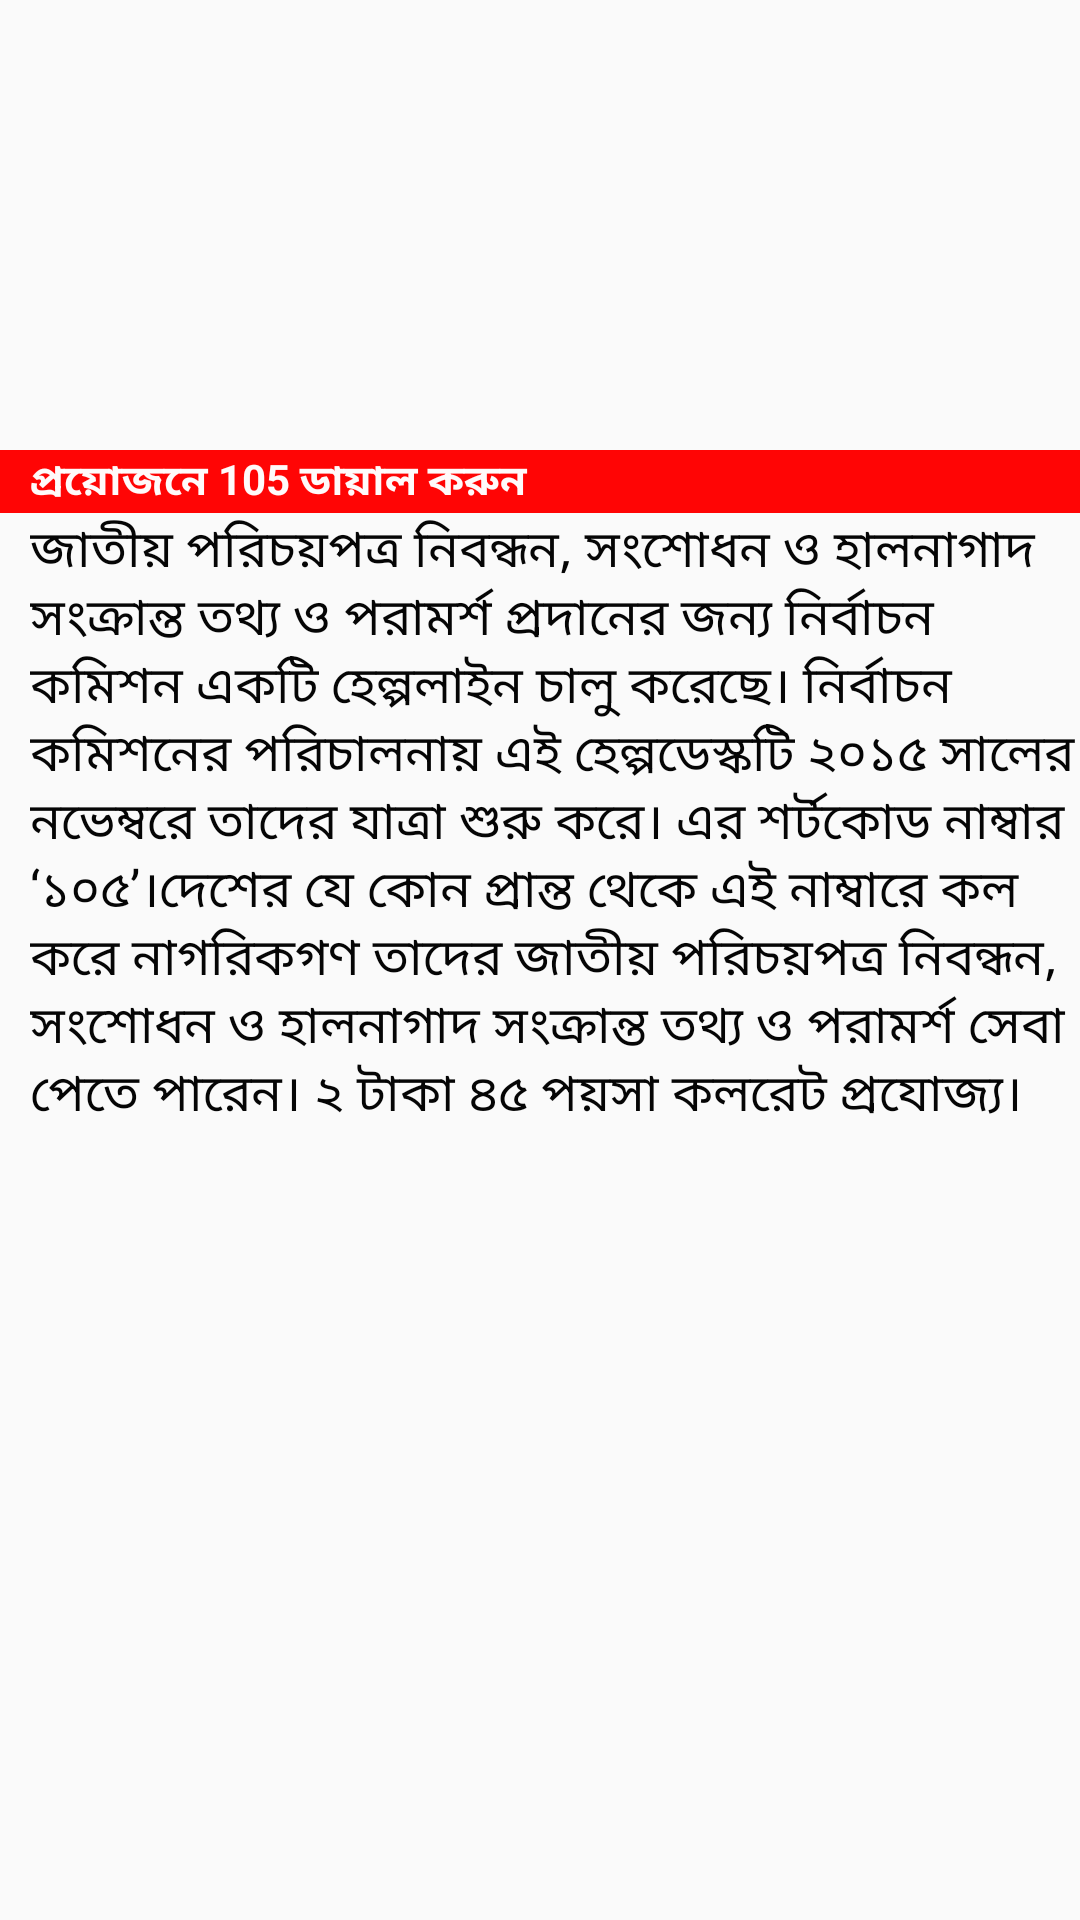

Layout XML and referenced resources for this Android screen:
<!-- AndroidManifest.xml: application theme My_Style -->
<!-- res/layout/activity_next_105_.xml -->
<?xml version="1.0" encoding="utf-8"?>
<LinearLayout

    xmlns:android="http://schemas.android.com/apk/res/android"
    xmlns:app="http://schemas.android.com/apk/res-auto"
    xmlns:tools="http://schemas.android.com/tools"
    android:layout_width="match_parent"
    android:layout_height="match_parent"
    android:orientation="vertical"
    tools:context=".next_105_Activity">
    <ImageView
        android:src="@drawable/ic_call_vote"
        android:layout_width="match_parent"
        android:layout_height="150dp">

    </ImageView>
    <TextView
        android:background="@color/red_colour"
        android:textStyle="bold"
        android:paddingLeft="10dp"
        android:textColor="@color/white_colour"
        android:text="@string/call_head_line4"
        android:layout_width="match_parent"
        android:layout_height="wrap_content">

    </TextView>
    <ScrollView
        android:layout_width="match_parent"
        android:layout_height="wrap_content">
        <LinearLayout
            android:orientation="vertical"
            android:layout_width="match_parent"
            android:layout_height="wrap_content">
            <TextView
                android:textColor="@color/black_colour"
                android:paddingLeft="10dp"
                android:text="@string/call_105"
                android:textSize="17sp"
                android:layout_width="match_parent"
                android:layout_height="wrap_content">
            </TextView>

        </LinearLayout>

    </ScrollView>


</LinearLayout>
<!-- resources referenced by this layout -->
<resources>
  <color name="black_colour">#FA000000</color>
  <color name="red_colour">#FAFF0000</color>
  <color name="white_colour">#FAFFFFFF</color>
  <string name="call_105">জাতীয় পরিচয়পত্র নিবন্ধন, সংশোধন ও হালনাগাদ সংক্রান্ত তথ্য ও পরামর্শ প্রদানের জন্য নির্বাচন কমিশন
          একটি হেল্পলাইন চালু করেছে। নির্বাচন কমিশনের পরিচালনায় এই হেল্পডেস্কটি ২০১৫ সালের নভেম্বরে তাদের যাত্রা শুরু করে।
          এর শর্টকোড নাম্বার ‘১০৫’।দেশের যে কোন প্রান্ত থেকে এই নাম্বারে কল করে নাগরিকগণ
          তাদের জাতীয় পরিচয়পত্র নিবন্ধন, সংশোধন ও হালনাগাদ সংক্রান্ত তথ্য ও পরামর্শ সেবা পেতে পারেন।
          ২ টাকা ৪৫ পয়সা কলরেট প্রযোজ্য।</string>
  <string name="call_head_line4"> প্রয়োজনে 105 ডায়াল করুন</string>
  <style name="My_Style" parent="Theme.AppCompat.Light.NoActionBar">
          <item name="windowActionBar"> false </item>
          <item name="windowNoTitle"> true </item>
      </style>
</resources>
